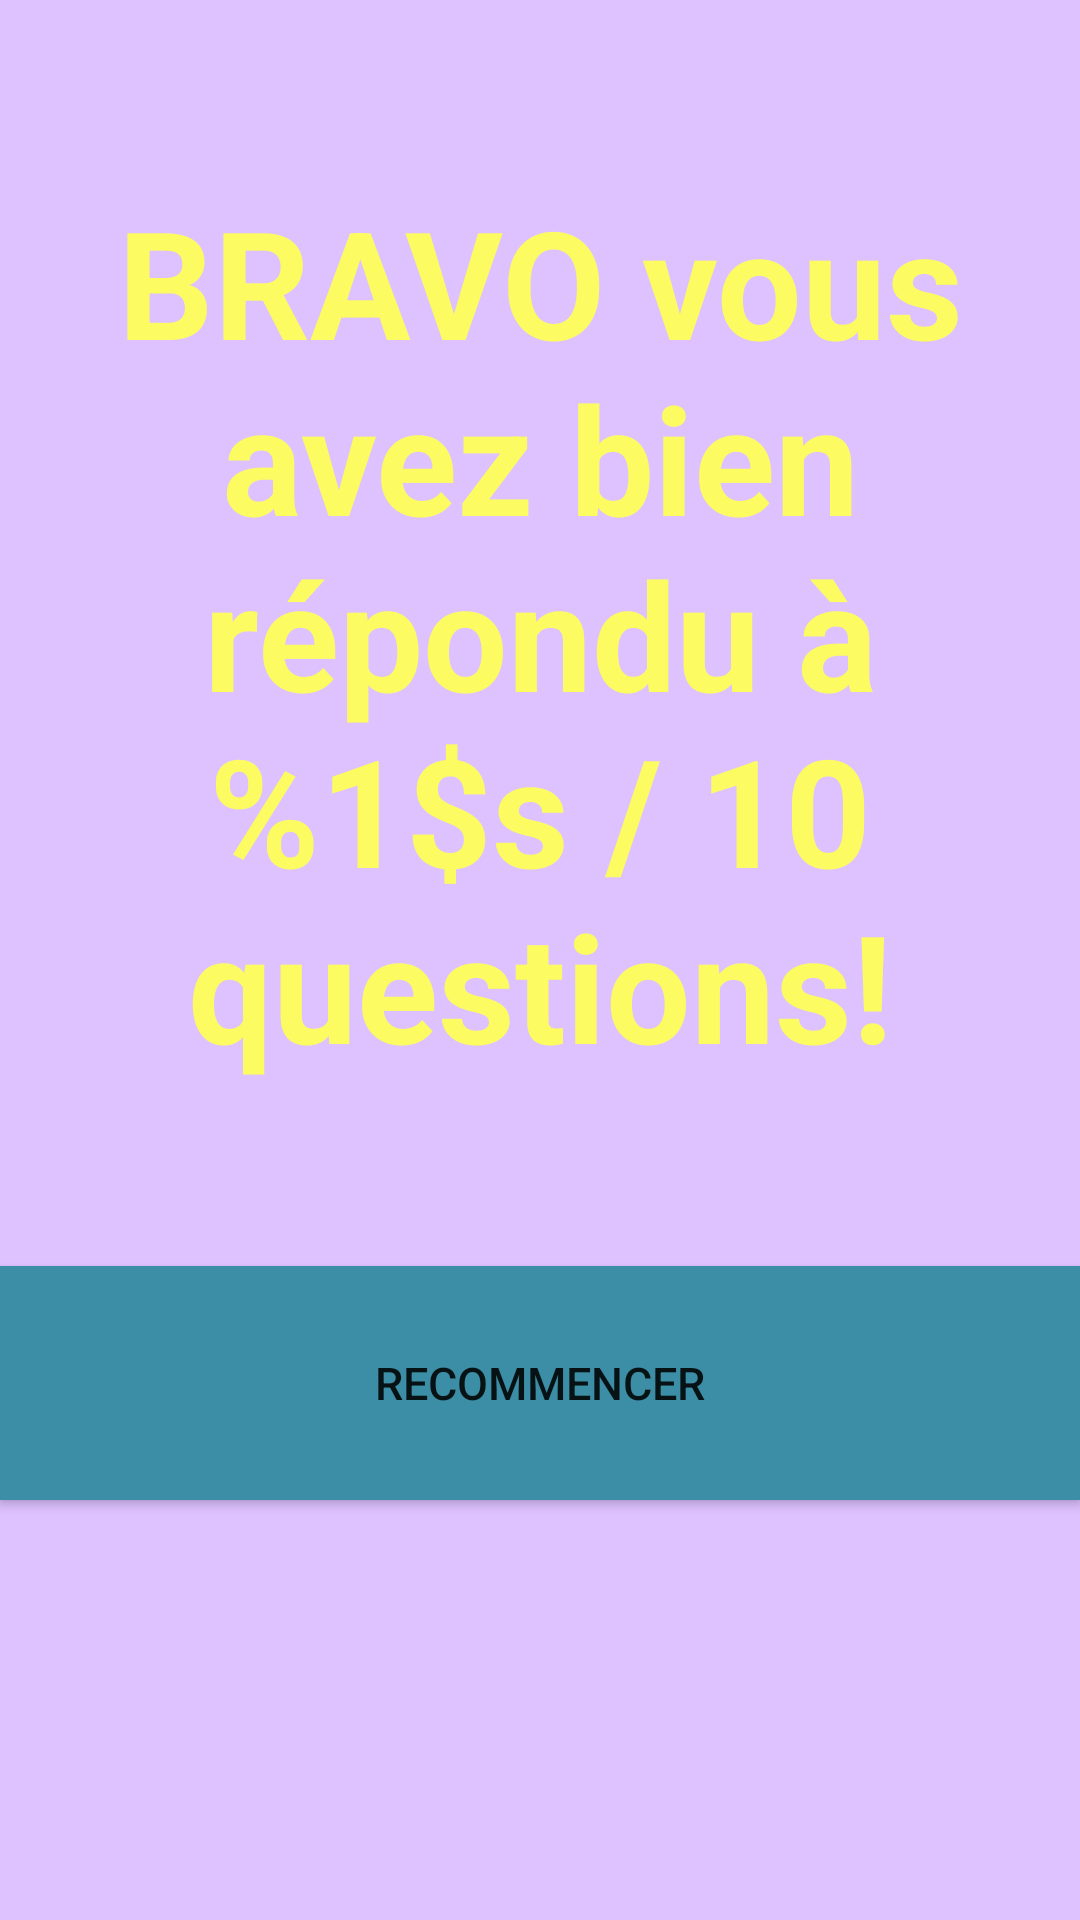

Write the Android layout XML for this screen, with the resource values it uses.
<!-- AndroidManifest.xml: application theme AppTheme -->
<!-- res/layout/activity_victoire.xml -->
<?xml version="1.0" encoding="utf-8"?>
<LinearLayout xmlns:android="http://schemas.android.com/apk/res/android"
    xmlns:app="http://schemas.android.com/apk/res-auto"
    xmlns:tools="http://schemas.android.com/tools"
    android:layout_width="match_parent"
    android:layout_height="match_parent"
    android:orientation="vertical"
    android:background="@color/colorViolet"
    tools:context="com.example.projetandroidtsp.Controller.VictoireActivity">

    <TextView
        android:id="@+id/victoire"
        android:layout_width="match_parent"
        android:layout_height="wrap_content"
        android:layout_weight="4"
        android:textStyle="bold"
        android:textSize="50dp"
        android:gravity="center"
        android:textColor="@color/colorJaune"
        android:text="@string/text_victoire"/>
    <Button
        android:id="@+id/bouton_victoire"
        android:layout_width="match_parent"
        android:layout_height="wrap_content"
        android:layout_weight="1"
        android:background="@color/colorBleu"
        android:textSize="15dp"
        android:text="@string/button_gameover"/>
    <TextView
        android:id="@+id/victoire"
        android:layout_width="match_parent"
        android:layout_height="wrap_content"
        android:layout_weight="4"/>
</LinearLayout>
<!-- resources referenced by this layout -->
<resources>
  <color name="colorBleu">#3B8EA5</color>
  <color name="colorJaune">#FCFC62</color>
  <color name="colorViolet">#DEC1FF</color>
  <string name="button_gameover">Recommencer</string>
  <string name="text_victoire">BRAVO vous avez bien répondu à %1$s / 10 questions!</string>
  <style name="AppTheme" parent="Theme.AppCompat.Light.DarkActionBar">
    
    <item name="colorPrimary">@color/colorPrimary</item>
    <item name="colorPrimaryDark">@color/colorPrimaryDark</item>
    <item name="colorAccent">@color/colorAccent</item>
  </style>
  <color name="colorPrimary">#6200EE</color>
  <color name="colorPrimaryDark">#3700B3</color>
  <color name="colorAccent">#03DAC5</color>
</resources>
